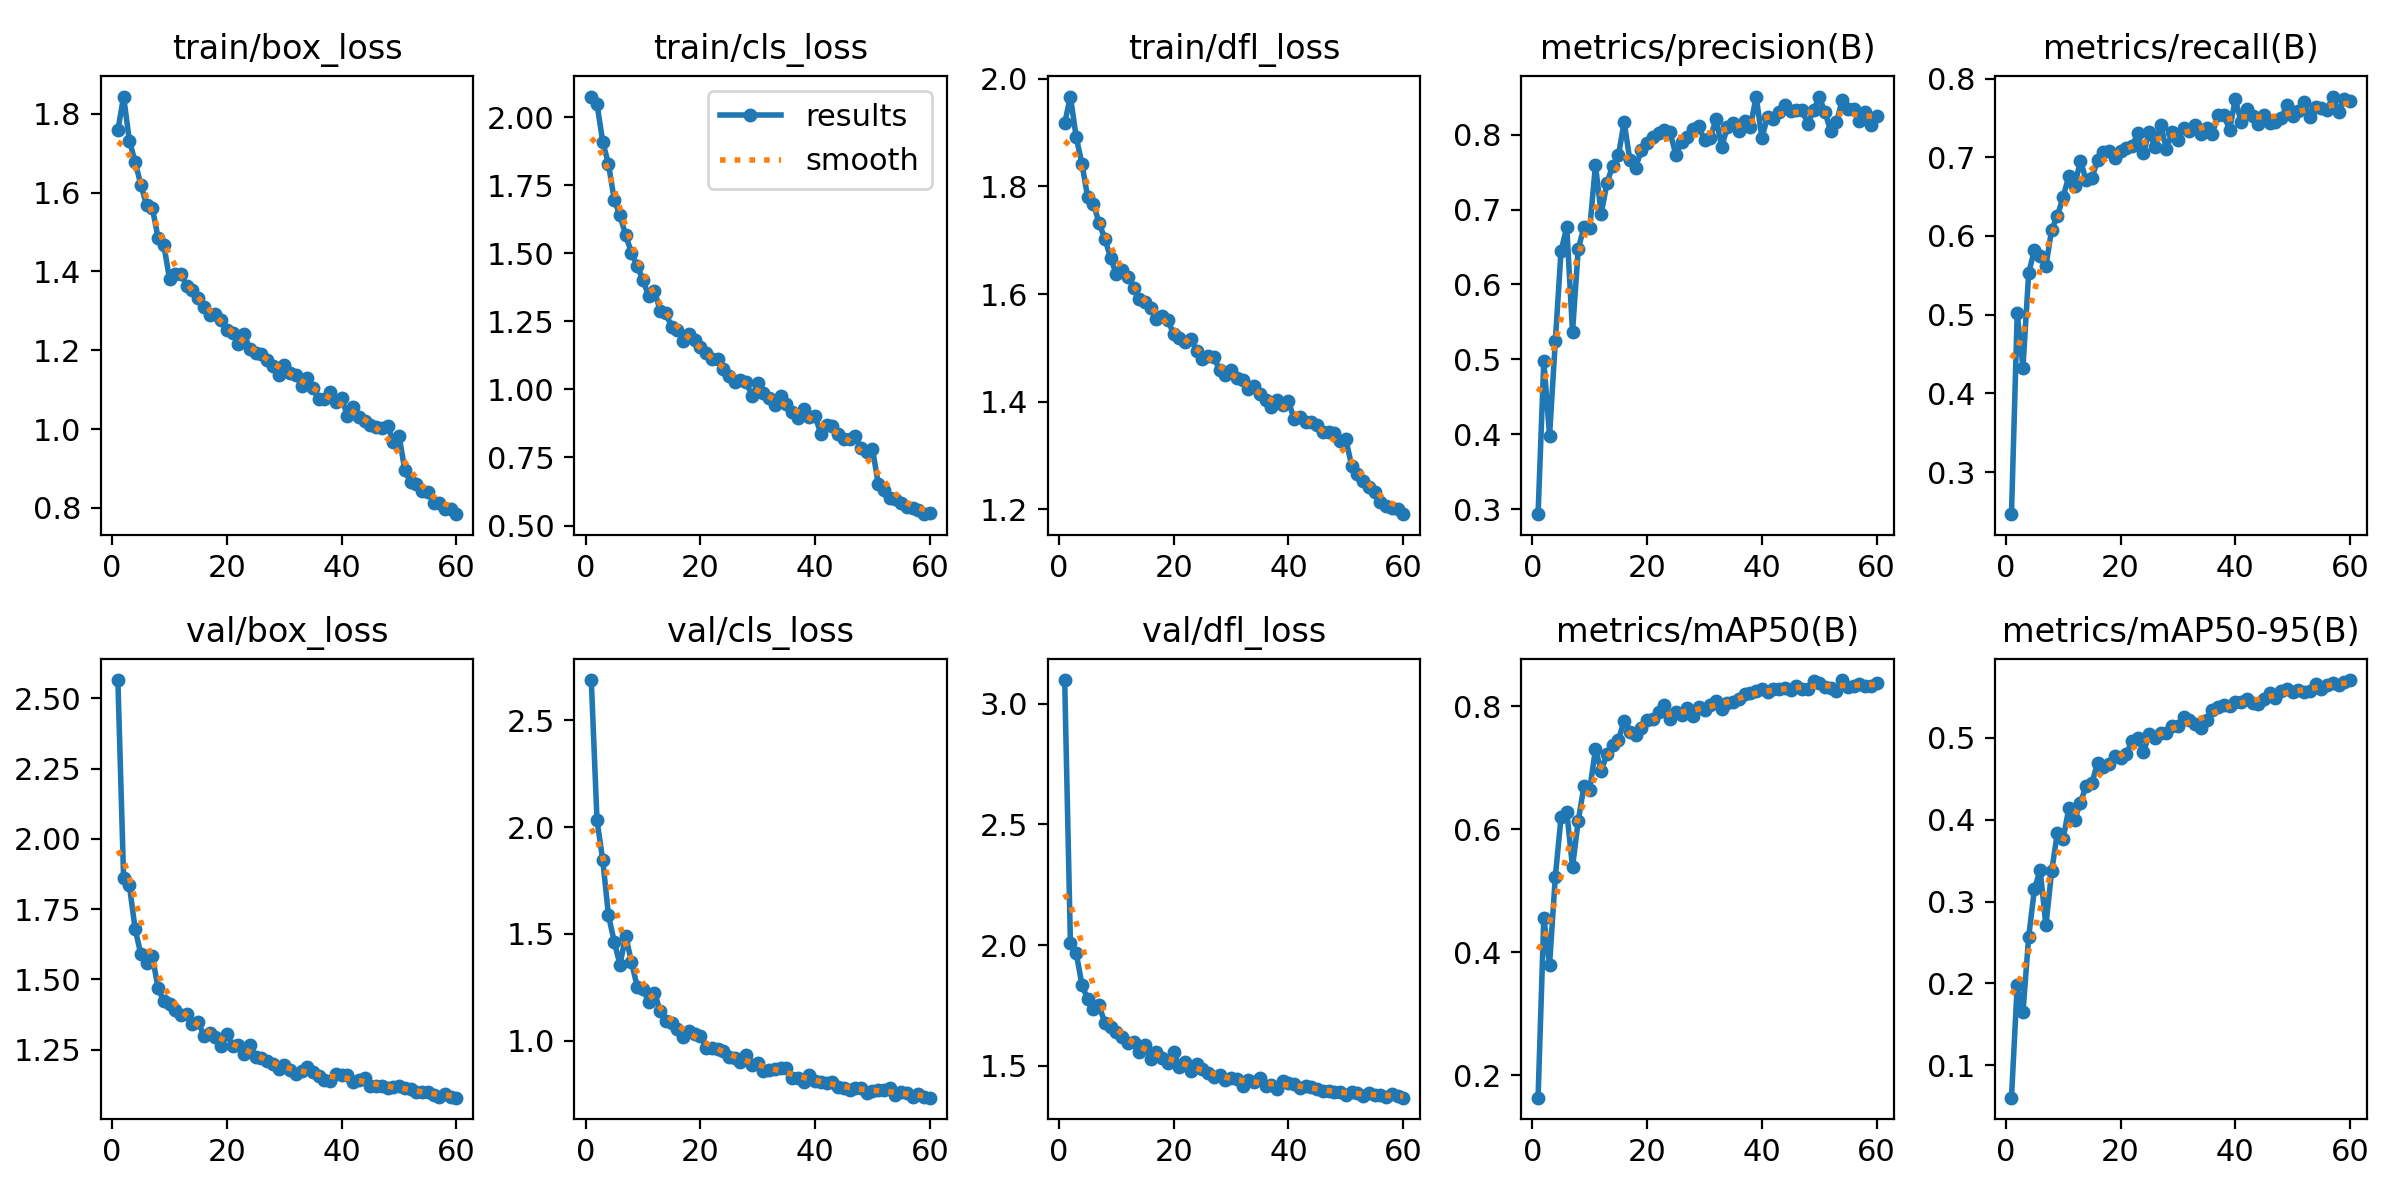

Values plotted in this chart, from the file beside it:
epoch, train/box_loss, train/cls_loss, train/dfl_loss, metrics/precision(B), metrics/recall(B), metrics/mAP50(B), metrics/mAP50-95(B), val/box_loss, val/cls_loss, val/dfl_loss, lr/pg0, lr/pg1, lr/pg2
1, 1.758, 2.077, 1.918, 0.2933, 0.2466, 0.1633, 0.06044, 2.566, 2.689, 3.099, 0.0006661, 0.0006661, 0.0006661
2, 1.843, 2.05, 1.967, 0.4983, 0.5016, 0.4559, 0.1977, 1.861, 2.032, 2.007, 0.001311, 0.001311, 0.001311
3, 1.732, 1.91, 1.892, 0.3981, 0.4328, 0.3799, 0.1645, 1.835, 1.846, 1.969, 0.001934, 0.001934, 0.001934
4, 1.678, 1.829, 1.843, 0.5242, 0.5531, 0.5223, 0.257, 1.681, 1.587, 1.836, 0.001901, 0.001901, 0.001901
5, 1.62, 1.697, 1.78, 0.6445, 0.5823, 0.619, 0.3152, 1.59, 1.464, 1.776, 0.001868, 0.001868, 0.001868
6, 1.568, 1.641, 1.768, 0.6767, 0.5749, 0.6281, 0.3386, 1.56, 1.356, 1.735, 0.001835, 0.001835, 0.001835
7, 1.561, 1.566, 1.732, 0.5367, 0.5619, 0.5384, 0.2709, 1.584, 1.492, 1.75, 0.001802, 0.001802, 0.001802
8, 1.485, 1.503, 1.703, 0.6474, 0.6082, 0.6137, 0.3371, 1.469, 1.368, 1.676, 0.001769, 0.001769, 0.001769
9, 1.468, 1.452, 1.667, 0.6767, 0.6255, 0.6703, 0.3844, 1.423, 1.254, 1.659, 0.001736, 0.001736, 0.001736
10, 1.381, 1.404, 1.636, 0.6751, 0.6495, 0.6642, 0.3763, 1.414, 1.242, 1.641, 0.001703, 0.001703, 0.001703
11, 1.393, 1.342, 1.644, 0.7591, 0.6763, 0.7302, 0.4146, 1.391, 1.182, 1.618, 0.00167, 0.00167, 0.00167
12, 1.393, 1.364, 1.633, 0.6943, 0.6633, 0.6949, 0.4001, 1.375, 1.226, 1.595, 0.001637, 0.001637, 0.001637
13, 1.363, 1.29, 1.612, 0.7354, 0.6953, 0.7221, 0.4204, 1.378, 1.139, 1.6, 0.001604, 0.001604, 0.001604
14, 1.354, 1.281, 1.591, 0.7587, 0.6717, 0.7364, 0.4418, 1.343, 1.09, 1.558, 0.001571, 0.001571, 0.001571
15, 1.332, 1.23, 1.585, 0.7724, 0.6735, 0.7454, 0.4446, 1.349, 1.085, 1.584, 0.001538, 0.001538, 0.001538
16, 1.31, 1.22, 1.574, 0.8171, 0.6961, 0.7763, 0.4695, 1.299, 1.056, 1.526, 0.001505, 0.001505, 0.001505
17, 1.29, 1.178, 1.553, 0.7656, 0.7064, 0.7581, 0.4644, 1.31, 1.018, 1.555, 0.001472, 0.001472, 0.001472
18, 1.291, 1.202, 1.56, 0.7561, 0.7086, 0.753, 0.4682, 1.294, 1.044, 1.532, 0.001439, 0.001439, 0.001439
19, 1.277, 1.181, 1.551, 0.7797, 0.6992, 0.7647, 0.4775, 1.264, 1.032, 1.51, 0.001406, 0.001406, 0.001406
20, 1.251, 1.157, 1.525, 0.7886, 0.7075, 0.7769, 0.4759, 1.307, 1.023, 1.557, 0.001373, 0.001373, 0.001373
21, 1.243, 1.133, 1.518, 0.7965, 0.7112, 0.7786, 0.4808, 1.262, 0.9678, 1.495, 0.00134, 0.00134, 0.00134
22, 1.216, 1.111, 1.511, 0.8029, 0.7139, 0.7905, 0.4957, 1.266, 0.9645, 1.515, 0.001307, 0.001307, 0.001307
23, 1.24, 1.111, 1.517, 0.8067, 0.7306, 0.802, 0.4999, 1.235, 0.9588, 1.476, 0.001274, 0.001274, 0.001274
24, 1.203, 1.074, 1.494, 0.8033, 0.705, 0.7797, 0.4824, 1.268, 0.9505, 1.506, 0.001241, 0.001241, 0.001241
25, 1.193, 1.051, 1.48, 0.7734, 0.7326, 0.7908, 0.5049, 1.226, 0.9259, 1.486, 0.001208, 0.001208, 0.001208
26, 1.191, 1.027, 1.485, 0.7901, 0.7126, 0.7863, 0.4997, 1.219, 0.921, 1.47, 0.001175, 0.001175, 0.001175
27, 1.176, 1.037, 1.483, 0.7966, 0.7412, 0.7963, 0.5058, 1.211, 0.9009, 1.452, 0.001142, 0.001142, 0.001142
28, 1.16, 1.027, 1.458, 0.8077, 0.7099, 0.7845, 0.5065, 1.199, 0.9348, 1.462, 0.001109, 0.001109, 0.001109
29, 1.138, 0.9762, 1.449, 0.8117, 0.7321, 0.7988, 0.5152, 1.182, 0.8855, 1.439, 0.001076, 0.001076, 0.001076
30, 1.164, 1.023, 1.458, 0.7926, 0.7219, 0.7941, 0.5151, 1.194, 0.896, 1.451, 0.001043, 0.001043, 0.001043
31, 1.143, 0.9883, 1.445, 0.7954, 0.7376, 0.8017, 0.5261, 1.177, 0.8587, 1.444, 0.00101, 0.00101, 0.00101
32, 1.137, 0.9675, 1.44, 0.821, 0.7339, 0.8087, 0.522, 1.162, 0.8622, 1.416, 0.000977, 0.000977, 0.000977
33, 1.11, 0.9415, 1.423, 0.7839, 0.7415, 0.7962, 0.5172, 1.173, 0.8693, 1.44, 0.000944, 0.000944, 0.000944
34, 1.129, 0.9759, 1.429, 0.8108, 0.7299, 0.8051, 0.512, 1.19, 0.8734, 1.431, 0.000911, 0.000911, 0.000911
35, 1.104, 0.9453, 1.414, 0.8154, 0.737, 0.807, 0.5219, 1.171, 0.8736, 1.448, 0.000878, 0.000878, 0.000878
36, 1.076, 0.9186, 1.403, 0.8055, 0.7299, 0.8113, 0.5345, 1.155, 0.8257, 1.413, 0.000845, 0.000845, 0.000845
37, 1.077, 0.8954, 1.389, 0.8186, 0.754, 0.8196, 0.5383, 1.144, 0.8262, 1.418, 0.000812, 0.000812, 0.000812
38, 1.095, 0.927, 1.404, 0.8104, 0.7539, 0.8214, 0.5401, 1.137, 0.8059, 1.404, 0.000779, 0.000779, 0.000779
39, 1.069, 0.8981, 1.394, 0.8509, 0.7352, 0.8248, 0.5388, 1.163, 0.8397, 1.437, 0.000746, 0.000746, 0.000746
40, 1.078, 0.9024, 1.4, 0.796, 0.7734, 0.8272, 0.5443, 1.162, 0.8124, 1.426, 0.000713, 0.000713, 0.000713
41, 1.034, 0.837, 1.367, 0.8242, 0.7454, 0.8234, 0.5437, 1.161, 0.8083, 1.425, 0.00068, 0.00068, 0.00068
42, 1.055, 0.869, 1.372, 0.8212, 0.7619, 0.8279, 0.5482, 1.137, 0.803, 1.408, 0.000647, 0.000647, 0.000647
43, 1.031, 0.8668, 1.361, 0.8304, 0.7527, 0.8285, 0.5428, 1.142, 0.8045, 1.417, 0.000614, 0.000614, 0.000614
44, 1.021, 0.8352, 1.361, 0.8399, 0.7419, 0.8288, 0.5418, 1.15, 0.7843, 1.41, 0.000581, 0.000581, 0.000581
45, 1.009, 0.8188, 1.357, 0.8311, 0.7544, 0.8257, 0.5476, 1.122, 0.7778, 1.405, 0.000548, 0.000548, 0.000548
46, 1.006, 0.8177, 1.343, 0.833, 0.7441, 0.8331, 0.5551, 1.12, 0.7693, 1.396, 0.000515, 0.000515, 0.000515
47, 1.002, 0.829, 1.344, 0.8327, 0.7452, 0.8276, 0.5488, 1.12, 0.7807, 1.395, 0.000482, 0.000482, 0.000482
48, 1.008, 0.7865, 1.341, 0.8142, 0.7499, 0.8283, 0.5571, 1.114, 0.7796, 1.389, 0.000449, 0.000449, 0.000449
49, 0.9683, 0.7701, 1.327, 0.8329, 0.7663, 0.8411, 0.5601, 1.118, 0.753, 1.389, 0.000416, 0.000416, 0.000416
50, 0.9828, 0.7815, 1.33, 0.8503, 0.7521, 0.8385, 0.5561, 1.119, 0.7637, 1.38, 0.000383, 0.000383, 0.000383
51, 0.8956, 0.6542, 1.281, 0.8298, 0.7592, 0.8315, 0.5588, 1.114, 0.7694, 1.389, 0.00035, 0.00035, 0.00035
52, 0.8656, 0.6302, 1.265, 0.8046, 0.7703, 0.8303, 0.5557, 1.112, 0.7684, 1.388, 0.000317, 0.000317, 0.000317
53, 0.8605, 0.602, 1.253, 0.8165, 0.7509, 0.8251, 0.5575, 1.101, 0.7769, 1.375, 0.000284, 0.000284, 0.000284
54, 0.8419, 0.5989, 1.241, 0.8466, 0.7637, 0.8425, 0.5657, 1.099, 0.7457, 1.385, 0.000251, 0.000251, 0.000251
55, 0.8412, 0.5844, 1.233, 0.8346, 0.7628, 0.8316, 0.5596, 1.099, 0.7578, 1.379, 0.000218, 0.000218, 0.000218
56, 0.8135, 0.5694, 1.214, 0.8338, 0.7605, 0.8334, 0.5648, 1.09, 0.7534, 1.38, 0.000185, 0.000185, 0.000185
57, 0.8115, 0.5641, 1.206, 0.8181, 0.7772, 0.8367, 0.5676, 1.081, 0.7352, 1.371, 0.000152, 0.000152, 0.000152
58, 0.7971, 0.5568, 1.203, 0.8309, 0.7575, 0.8331, 0.5646, 1.093, 0.7487, 1.381, 0.000119, 0.000119, 0.000119
59, 0.7966, 0.5416, 1.2, 0.8134, 0.7745, 0.8335, 0.5687, 1.082, 0.7352, 1.372, 8.6e-05, 8.6e-05, 8.6e-05
60, 0.784, 0.547, 1.191, 0.8247, 0.7721, 0.8386, 0.5708, 1.079, 0.7331, 1.367, 5.3e-05, 5.3e-05, 5.3e-05
